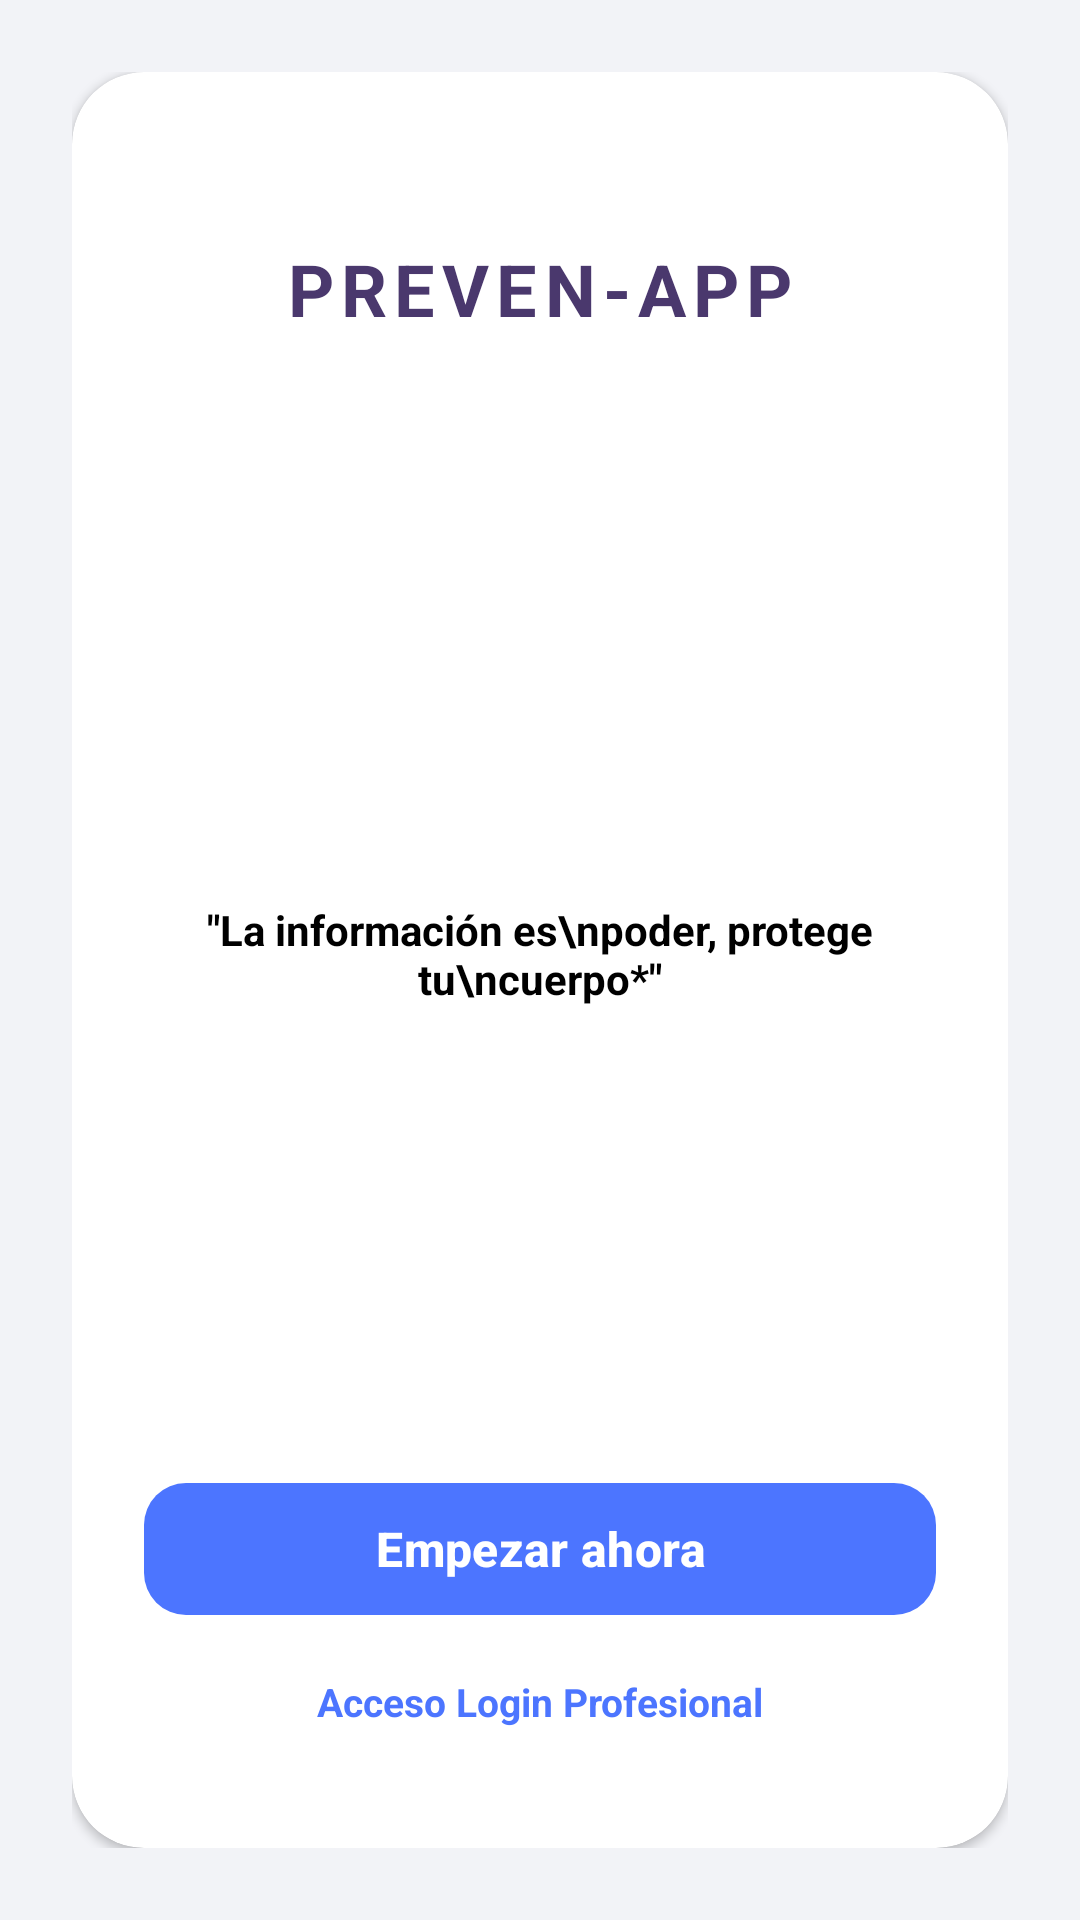

The Android layout XML behind this screen, and the referenced resources:
<!-- AndroidManifest.xml: application theme Theme.Material3.DayNight.NoActionBar -->
<!-- res/layout/fragment_welcome.xml -->
<?xml version="1.0" encoding="utf-8"?>
<FrameLayout xmlns:android="http://schemas.android.com/apk/res/android"
    xmlns:app="http://schemas.android.com/apk/res-auto"
    android:layout_width="match_parent"
    android:layout_height="match_parent"
    android:background="#F2F3F7"
    android:padding="24dp">

    <androidx.cardview.widget.CardView
        android:layout_width="match_parent"
        android:layout_height="match_parent"
        app:cardCornerRadius="24dp"
        app:cardElevation="2dp"
        app:cardBackgroundColor="@android:color/white">

        <androidx.constraintlayout.widget.ConstraintLayout
            android:layout_width="match_parent"
            android:layout_height="match_parent"
            android:padding="24dp">

            <TextView
                android:id="@+id/tvTitle"
                android:layout_width="wrap_content"
                android:layout_height="wrap_content"
                android:text="PREVEN-APP"
                android:textColor="#4A386D"
                android:textSize="24sp"
                android:textStyle="bold"
                android:letterSpacing="0.1"
                app:layout_constraintTop_toTopOf="parent"
                app:layout_constraintStart_toStartOf="parent"
                app:layout_constraintEnd_toEndOf="parent"
                android:layout_marginTop="32dp" />

            <ImageView
                android:id="@+id/ivLogo"
                android:layout_width="140dp"
                android:layout_height="140dp"
                android:src="@drawable/preven"
                android:contentDescription="Logo PrevenApp"
                app:layout_constraintTop_toBottomOf="@id/tvTitle"
                app:layout_constraintStart_toStartOf="parent"
                app:layout_constraintEnd_toEndOf="parent"
                android:layout_marginTop="24dp" />

            <TextView
                android:id="@+id/tvSlogan"
                android:layout_width="wrap_content"
                android:layout_height="wrap_content"
                android:text="&quot;La información es\npoder, protege tu\ncuerpo*&quot;"
                android:textColor="@android:color/black"
                android:textSize="14sp"
                android:textStyle="bold"
                android:gravity="center"
                app:layout_constraintTop_toBottomOf="@id/ivLogo"
                app:layout_constraintStart_toStartOf="parent"
                app:layout_constraintEnd_toEndOf="parent"
                android:layout_marginTop="24dp" />

            <com.google.android.material.button.MaterialButton
                android:id="@+id/btnEmpezar"
                android:layout_width="match_parent"
                android:layout_height="52dp"
                android:text="Empezar ahora"
                android:textColor="@android:color/white"
                android:textSize="16sp"
                android:textStyle="bold"
                app:backgroundTint="#4C75FF"
                app:cornerRadius="14dp"
                app:layout_constraintBottom_toTopOf="@id/tvLoginProfesional"
                app:layout_constraintStart_toStartOf="parent"
                app:layout_constraintEnd_toEndOf="parent"
                android:layout_marginBottom="16dp" />

            <TextView
                android:id="@+id/tvLoginProfesional"
                android:layout_width="wrap_content"
                android:layout_height="wrap_content"
                android:text="Acceso Login Profesional"
                android:textColor="#4C75FF"
                android:textSize="13sp"
                android:textStyle="bold"
                app:layout_constraintBottom_toBottomOf="parent"
                app:layout_constraintStart_toStartOf="parent"
                app:layout_constraintEnd_toEndOf="parent"
                android:layout_marginBottom="16dp" />

        </androidx.constraintlayout.widget.ConstraintLayout>
    </androidx.cardview.widget.CardView>
</FrameLayout>
<!-- resources referenced by this layout -->
<resources>

</resources>
